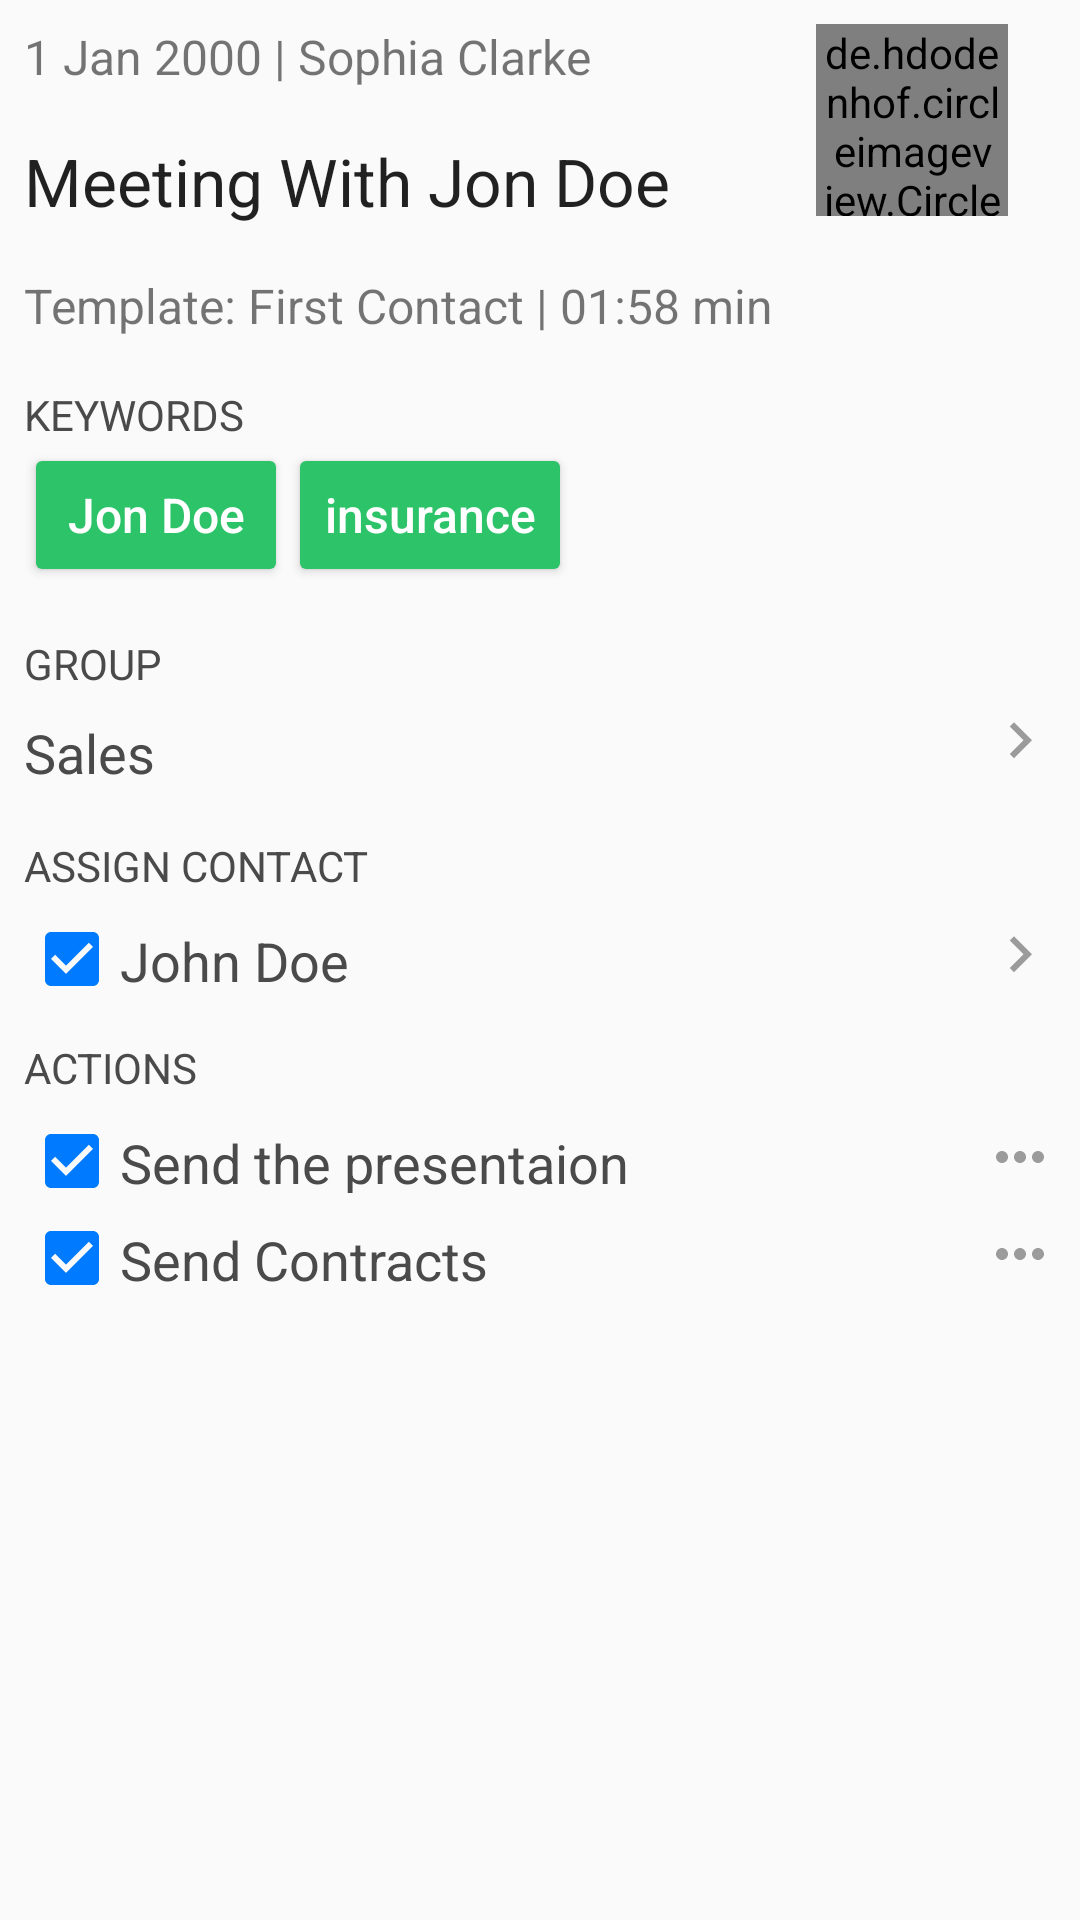

Write the Android layout XML for this screen, with the resource values it uses.
<!-- AndroidManifest.xml: application theme AppTheme -->
<!-- res/layout/activity_note_detail.xml -->
<?xml version="1.0" encoding="utf-8"?>
<RelativeLayout xmlns:android="http://schemas.android.com/apk/res/android"
    xmlns:app="http://schemas.android.com/apk/res-auto"
    xmlns:tools="http://schemas.android.com/tools"
    android:layout_width="match_parent"
    android:layout_height="match_parent"
    android:padding="8dp"
    tools:context=".NoteDetailActivity">

    <TextView
        android:id="@+id/tvDate"
        android:layout_width="wrap_content"
        android:layout_height="wrap_content"
        android:textSize="16sp"
        android:text="1 Jan 2000" />

    <TextView
        android:id="@+id/tvSeparator1"
        android:layout_width="wrap_content"
        android:layout_height="wrap_content"
        android:layout_toEndOf="@+id/tvDate"
        android:textSize="16sp"
        android:text=" | " />

    <TextView
        android:id="@+id/tvName"
        android:layout_width="wrap_content"
        android:layout_height="wrap_content"
        android:layout_toEndOf="@+id/tvSeparator1"
        android:textSize="16sp"
        android:text="Sophia Clarke" />

    <de.hdodenhof.circleimageview.CircleImageView
        android:id="@+id/circle_image_view_profile_image"
        android:layout_width="64dp"
        android:layout_height="64dp"
        android:layout_marginEnd="16dp"
        android:layout_alignParentEnd="true"
        android:src="@drawable/profile"
        android:padding="0dp"
        app:civ_border_width="1dp"
        app:civ_border_color="@color/ampliBlue"/>

    <TextView
        android:id="@+id/tvTitle"
        android:layout_width="wrap_content"
        android:layout_height="wrap_content"
        android:layout_below="@+id/tvDate"
        android:layout_marginTop="16dp"
        android:layout_marginBottom="16dp"
        android:ellipsize="end"
        android:maxLines="1"
        android:text="Meeting With Jon Doe"
        android:textAppearance="@style/TextAppearance.AppCompat.Large" />

    <TextView
        android:id="@+id/tvTemplateTitle"
        android:layout_width="wrap_content"
        android:layout_height="wrap_content"
        android:layout_below="@+id/tvTitle"
        android:textSize="16sp"
        android:text="Template: " />

    <TextView
        android:id="@+id/tvTemplateTitleText"
        android:layout_width="wrap_content"
        android:layout_height="wrap_content"
        android:layout_below="@+id/tvTitle"
        android:layout_toEndOf="@+id/tvTemplateTitle"
        android:textSize="16sp"
        android:text="First Contact" />

    <TextView
        android:id="@+id/tvSeparator2"
        android:layout_width="wrap_content"
        android:layout_height="wrap_content"
        android:layout_toEndOf="@+id/tvTemplateTitleText"
        android:layout_below="@+id/tvTitle"
        android:textSize="16sp"
        android:text=" | " />

    <TextView
        android:id="@+id/tvTimeDuration"
        android:layout_width="wrap_content"
        android:layout_height="wrap_content"
        android:layout_toEndOf="@+id/tvSeparator2"
        android:layout_below="@+id/tvTitle"
        android:textSize="16sp"
        android:text="01:58 min" />

    <TextView
        android:id="@+id/tvKeywordsTitle"
        android:layout_width="match_parent"
        android:layout_height="wrap_content"
        android:layout_marginTop="16dp"
        android:layout_below="@+id/tvTemplateTitle"
        android:maxLines="1"
        android:ellipsize="end"
        android:textSize="14sp"
        android:textColor="@color/darkGray"
        android:text="keywords"
        android:textAllCaps="true"/>
    <LinearLayout
        android:id="@+id/llTags"
        android:layout_width="match_parent"
        android:layout_height="wrap_content"
        android:orientation="horizontal"
        android:layout_below="@+id/tvKeywordsTitle">

        <Button
            android:id="@+id/btnTag1"
            android:layout_width="wrap_content"
            android:layout_height="match_parent"
            android:gravity="center"
            android:textSize="16sp"
            android:backgroundTint="@color/ampliGreen"
            android:textColor="@color/colorWhite"
            android:textAllCaps="false"
            android:text="Jon Doe"/>

        <Button
            android:id="@+id/btnTag2"
            android:layout_width="wrap_content"
            android:layout_height="match_parent"
            android:gravity="center"
            android:textSize="16sp"
            android:backgroundTint="@color/ampliGreen"
            android:textColor="@color/colorWhite"
            android:textAllCaps="false"
            android:text="insurance"/>
    </LinearLayout>

    <TextView
        android:id="@+id/tvGroupTitle"
        android:layout_width="match_parent"
        android:layout_height="wrap_content"
        android:layout_marginTop="16dp"
        android:layout_below="@+id/llTags"
        android:maxLines="1"
        android:ellipsize="end"
        android:textSize="14sp"
        android:textColor="@color/darkGray"
        android:text="group"
        android:textAllCaps="true"/>

    <LinearLayout
        android:id="@+id/llSalesClickableRow"
        android:layout_width="match_parent"
        android:layout_height="wrap_content"
        android:orientation="horizontal"
        android:layout_below="@+id/tvGroupTitle">

        <TextView
            android:id="@+id/tvSalesRowText"
            android:layout_width="0dp"
            android:layout_height="wrap_content"
            android:layout_weight="1"
            android:layout_marginTop="8dp"
            android:text="Sales"
            android:textSize="18sp"
            android:textColor="@color/darkGray"/>
        <ImageView
            android:layout_width="wrap_content"
            android:layout_height="match_parent"
            android:src="@drawable/ic_action_arrow_right_light_gray" />
    </LinearLayout>

    <TextView
        android:id="@+id/tvAssignContactTitle"
        android:layout_width="match_parent"
        android:layout_height="wrap_content"
        android:layout_marginTop="16dp"
        android:layout_below="@+id/llSalesClickableRow"
        android:maxLines="1"
        android:ellipsize="end"
        android:textSize="14sp"
        android:textColor="@color/darkGray"
        android:text="Assign Contact"
        android:textAllCaps="true"/>

    <LinearLayout
        android:id="@+id/llContactNameClickableRow"
        android:layout_width="match_parent"
        android:layout_height="wrap_content"
        android:orientation="horizontal"
        android:layout_below="@+id/tvAssignContactTitle"
        android:layout_marginTop="8dp">

        <androidx.appcompat.widget.AppCompatCheckBox
            android:id="@+id/cbContact"
            android:layout_width="wrap_content"
            android:layout_height="match_parent"
            android:layout_marginTop="3dp"
            android:checked="true"
            android:buttonTint="@color/ampliBlue"/>
        <TextView
            android:id="@+id/tvContactNameRowText"
            android:layout_width="0dp"
            android:layout_height="wrap_content"
            android:layout_weight="1"
            android:text="John Doe"
            android:textSize="18sp"
            android:textColor="@color/darkGray"/>
        <ImageView
            android:layout_width="wrap_content"
            android:layout_height="match_parent"
            android:src="@drawable/ic_action_arrow_right_light_gray" />
    </LinearLayout>

    <TextView
        android:id="@+id/tvActionsTitle"
        android:layout_width="match_parent"
        android:layout_height="wrap_content"
        android:layout_marginTop="16dp"
        android:layout_below="@+id/llContactNameClickableRow"
        android:maxLines="1"
        android:ellipsize="end"
        android:textSize="14sp"
        android:textColor="@color/darkGray"
        android:text="Actions"
        android:textAllCaps="true"/>

    <LinearLayout
        android:id="@+id/llAction1ClickableRow"
        android:layout_width="match_parent"
        android:layout_height="wrap_content"
        android:orientation="horizontal"
        android:layout_below="@+id/tvActionsTitle"
        android:layout_marginTop="8dp">

        <androidx.appcompat.widget.AppCompatCheckBox
            android:id="@+id/cbAction1"
            android:layout_width="wrap_content"
            android:layout_height="match_parent"
            android:layout_marginTop="3dp"
            android:checked="true"
            android:buttonTint="@color/ampliBlue"/>
        <TextView
            android:id="@+id/tvAction1NameRowText"
            android:layout_width="0dp"
            android:layout_height="wrap_content"
            android:layout_weight="1"
            android:text="Send the presentaion"
            android:textSize="18sp"
            android:textColor="@color/darkGray"/>
        <ImageView
            android:layout_width="wrap_content"
            android:layout_height="match_parent"
            android:src="@drawable/ic_action_more_light_gray" />
    </LinearLayout>

    <LinearLayout
        android:id="@+id/llAction2ClickableRow"
        android:layout_width="match_parent"
        android:layout_height="wrap_content"
        android:orientation="horizontal"
        android:layout_below="@+id/llAction1ClickableRow"
        android:layout_marginTop="8dp">

        <androidx.appcompat.widget.AppCompatCheckBox
            android:id="@+id/cbAction2"
            android:layout_width="wrap_content"
            android:layout_height="match_parent"
            android:layout_marginTop="3dp"
            android:checked="true"
            android:buttonTint="@color/ampliBlue"/>
        <TextView
            android:id="@+id/tvAction2NameRowText"
            android:layout_width="0dp"
            android:layout_height="wrap_content"
            android:layout_weight="1"
            android:text="Send Contracts"
            android:textSize="18sp"
            android:textColor="@color/darkGray"/>
        <ImageView
            android:layout_width="wrap_content"
            android:layout_height="match_parent"
            android:src="@drawable/ic_action_more_light_gray" />
    </LinearLayout>

</RelativeLayout>
<!-- resources referenced by this layout -->
<resources>
  <color name="ampliBlue">#007AFF</color>
  <color name="ampliGreen">#2DC369</color>
  <color name="colorWhite">#FFFFFF</color>
  <color name="darkGray">#4A4A4A</color>
  <!-- drawable ic_action_arrow_right_light_gray (drawable-anydpi) -->
  <vector xmlns:android="http://schemas.android.com/apk/res/android"
      android:width="24dp"
      android:height="24dp"
      android:viewportWidth="24"
      android:viewportHeight="24"
      android:tint="#9B9B9B">
      <path
          android:fillColor="#FF000000"
          android:pathData="M8.59,16.34l4.58,-4.59 -4.58,-4.59L10,5.75l6,6 -6,6z"/>
  </vector>
  <!-- drawable ic_action_more_light_gray (drawable-anydpi) -->
  <vector xmlns:android="http://schemas.android.com/apk/res/android"
      android:width="24dp"
      android:height="24dp"
      android:viewportWidth="24"
      android:viewportHeight="24"
      android:tint="#9B9B9B">
      <path
          android:fillColor="#FF000000"
          android:pathData="M6,10c-1.1,0 -2,0.9 -2,2s0.9,2 2,2 2,-0.9 2,-2 -0.9,-2 -2,-2zM18,10c-1.1,0 -2,0.9 -2,2s0.9,2 2,2 2,-0.9 2,-2 -0.9,-2 -2,-2zM12,10c-1.1,0 -2,0.9 -2,2s0.9,2 2,2 2,-0.9 2,-2 -0.9,-2 -2,-2z"/>
  </vector>
  <!-- drawable profile: png bitmap (drawable-hdpi, 4698 bytes) -->
  <style name="AppTheme" parent="Theme.AppCompat.Light.DarkActionBar">
          
          <item name="colorPrimary">@color/colorPrimary</item>
          <item name="colorPrimaryDark">@color/colorPrimaryDark</item>
          <item name="colorAccent">@color/colorAccent</item>
      </style>
  <!-- not gathered from this repository: default colours our renderer supplied (Android Studio template values) -->
  <color name="colorPrimary">#FF6200EE</color>
  <color name="colorPrimaryDark">#FF3700B3</color>
  <color name="colorAccent">#FF03DAC5</color>
</resources>
